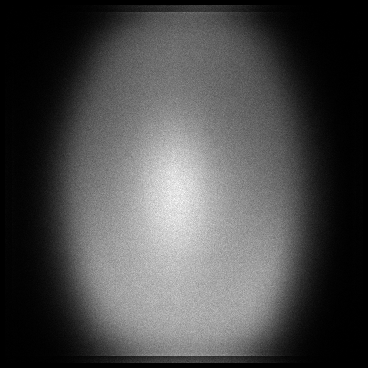

The file beside this chart, header and first rows:
x, y, count
5, 30, 1
5, 35, 1
5, 36, 1
5, 37, 2
5, 42, 1
5, 44, 1
5, 45, 1
5, 47, 1
5, 48, 1
5, 49, 1
5, 50, 2
5, 51, 1
5, 54, 4
5, 55, 1
5, 56, 1
5, 57, 2
5, 58, 1
5, 60, 2
5, 62, 1
5, 63, 2
5, 64, 1
5, 66, 1
5, 69, 1
5, 70, 1
5, 71, 1
5, 72, 1
5, 73, 2
5, 74, 1
5, 75, 2
5, 76, 3
5, 77, 2
5, 78, 2
5, 79, 4
5, 80, 4
5, 81, 2
5, 82, 7
5, 83, 2
5, 85, 2
5, 86, 2
5, 87, 1
5, 88, 2
5, 89, 6
5, 90, 3
5, 91, 2
5, 92, 2
5, 93, 2
5, 94, 3
5, 95, 4
5, 96, 4
5, 97, 1
5, 98, 1
5, 99, 2
5, 100, 1
5, 101, 5
5, 102, 6
5, 103, 3
5, 104, 4
5, 105, 3
5, 106, 4
5, 107, 5
... 121,605 more rows
